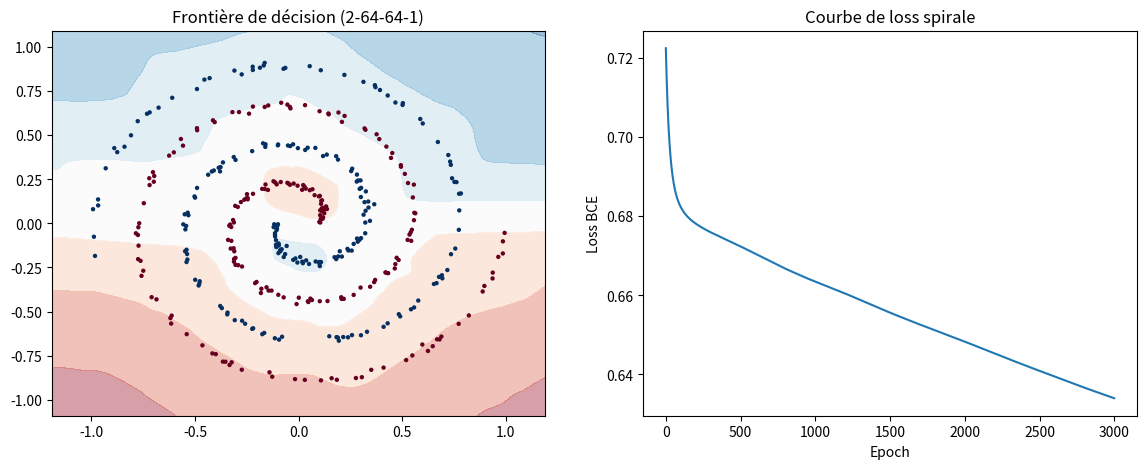

Reproduce this figure in Python.
import numpy as np
import matplotlib
matplotlib.use('Agg')
import matplotlib.pyplot as plt


def generate_spiral(n_points=200, noise=0.1, seed=42):
    """Génère deux spirales entrelacées : classe 0 et classe 1."""
    np.random.seed(seed)
    n = n_points // 2
    theta0 = np.linspace(0, 4 * np.pi, n) + np.random.randn(n) * noise
    theta1 = np.linspace(0, 4 * np.pi, n) + np.random.randn(n) * noise + np.pi
    r = np.linspace(0.1, 1.0, n)
    X0 = np.c_[r * np.cos(theta0), r * np.sin(theta0)]
    X1 = np.c_[r * np.cos(theta1), r * np.sin(theta1)]
    X = np.vstack([X0, X1])
    y = np.hstack([np.zeros(n), np.ones(n)])
    return X, y


def sigmoid(x):
    return 1 / (1 + np.exp(-x))


# TODO : implémenter relu(x)      → max(0, x)  — np.maximum(0, x)
def relu(x):
    return np.maximum(0, x)


# TODO : implémenter relu_grad(x) → dérivée de relu : 1 si x > 0, sinon 0
def relu_grad(x):
    return (x > 0).astype(float)


def bce_loss(y_true, y_pred):
    y_pred = np.clip(y_pred, 1e-7, 1 - 1e-7)
    return -np.mean(y_true * np.log(y_pred) + (1 - y_true) * np.log(1 - y_pred))


X, y = generate_spiral(n_points=400, noise=0.15)

# Architecture 2-64-64-1 avec initialisation He (std = sqrt(2 / n_entrées))
# TODO : initialiser W1 [2, 64], b1 [64], W2 [64, 64], b2 [64], W3 [64, 1], b3 [1]
#        ex. W1 = np.random.randn(2, 64) * np.sqrt(2 / 2)
np.random.seed(42)
W1 = np.random.randn(2, 64) * np.sqrt(2 / 2)
b1 = np.zeros(64)
W2 = np.random.randn(64, 64) * np.sqrt(2 / 64)
b2 = np.zeros(64)
W3 = np.random.randn(64, 1) * np.sqrt(2 / 64)
b3 = np.zeros(1)

lr = 0.01
n_epochs = 3000
n = len(y)

losses = []

for epoch in range(n_epochs):
    # TODO : forward — 3 couches
    #   couche 1 : z1 = X @ W1 + b1   →   a1 = relu(z1)
    #   couche 2 : z2 = a1 @ W2 + b2  →   a2 = relu(z2)
    #   sortie   : z3 = a2 @ W3 + b3  →   y_pred = sigmoid(z3).flatten()
    z1 = np.dot(X, W1) + b1
    a1 = relu(z1)
    z2 = np.dot(a1, W2) + b2
    a2 = relu(z2)
    z3 = np.dot(a2, W3) + b3
    y_pred = sigmoid(z3).flatten()

    loss = bce_loss(y, y_pred)
    losses.append(loss)

    # TODO : backward — remonter les gradients couche par couche
    #   sortie   : err3 = y_pred - y
    #              dW3 = a2.T @ err3.reshape(-1,1) / n  ;  db3 = mean(err3)
    #   couche 2 : err2 = (err3.reshape(-1,1) @ W3.T) * relu_grad(z2)
    #              dW2 = a1.T @ err2 / n  ;  db2 = mean(err2, axis=0)
    #   couche 1 : err1 = (err2 @ W2.T) * relu_grad(z1)
    #              dW1 = X.T @ err1 / n  ;  db1 = mean(err1, axis=0)
    err3 = y_pred - y
    dW3 = np.dot(a2.T, err3.reshape(-1, 1)) / n
    db3 = np.mean(err3)

    err2 = np.dot(err3.reshape(-1, 1), W3.T) * relu_grad(z2)
    dW2 = np.dot(a1.T, err2) / n
    db2 = np.mean(err2, axis=0)

    err1 = np.dot(err2, W2.T) * relu_grad(z1)
    dW1 = np.dot(X.T, err1) / n
    db1 = np.mean(err1, axis=0)

    # TODO : mettre à jour W1, b1, W2, b2, W3, b3
    W1 = W1 - lr * dW1
    b1 = b1 - lr * db1
    W2 = W2 - lr * dW2
    b2 = b2 - lr * db2
    W3 = W3 - lr * dW3
    b3 = b3 - lr * db3

    if epoch % 500 == 0:
        acc = np.mean((y_pred > 0.5) == y)
        print(f"Epoch {epoch:4d} | Loss: {loss:.4f} | Accuracy: {acc:.2%}")

# Frontière de décision (code fourni)
h = 0.02
xx, yy = np.meshgrid(np.arange(X[:, 0].min() - 0.2, X[:, 0].max() + 0.2, h),
                      np.arange(X[:, 1].min() - 0.2, X[:, 1].max() + 0.2, h))
grid = np.c_[xx.ravel(), yy.ravel()]
a1g = relu(np.dot(grid, W1) + b1)
a2g = relu(np.dot(a1g, W2) + b2)
zg  = sigmoid(np.dot(a2g, W3) + b3).reshape(xx.shape)

fig, axes = plt.subplots(1, 2, figsize=(14, 5))
axes[0].contourf(xx, yy, zg, alpha=0.4, cmap='RdBu')
axes[0].scatter(X[:, 0], X[:, 1], c=y, cmap='RdBu', s=10, edgecolors='none')
axes[0].set_title("Frontière de décision (2-64-64-1)")
axes[1].plot(losses)
axes[1].set_xlabel("Epoch")
axes[1].set_ylabel("Loss BCE")
axes[1].set_title("Courbe de loss spirale")
plt.savefig("phase4_spirale.png", dpi=100, bbox_inches='tight')

print(f"\nLoss finale : {losses[-1]:.4f}")
print(f"Accuracy finale : {np.mean((y_pred > 0.5) == y):.2%}")
